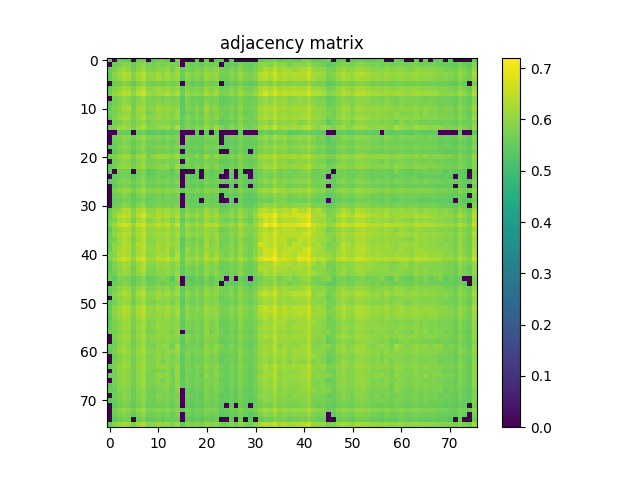

The file beside this chart, header and first rows:
5.463299999999999823e-01, 0.000000000000000000e+00, 5.521099999999999897e-01, 5.500300000000000189e-01, 5.486100000000000421e-01, 0.000000000000000000e+00, 5.507800000000000473e-01, 5.635099999999999554e-01, 0.000000000000000000e+00, 5.403499999999999970e-01, 5.518800000000000372e-01, 5.701000000000000512e-01, 5.450300000000000145e-01, 0.000000000000000000e+00, 5.687400000000000233e-01, 0.000000000000000000e+00, 0.000000000000000000e+00, 0.000000000000000000e+00, 5.438600000000000101e-01, 0.000000000000000000e+00, 5.620500000000000496e-01, 0.000000000000000000e+00, 5.486299999999999510e-01, 5.502899999999999459e-01
0.000000000000000000e+00, 5.615700000000000136e-01, 5.721399999999999819e-01, 5.949799999999999534e-01, 5.870600000000000263e-01, 5.563599999999999657e-01, 5.870900000000000007e-01, 6.044699999999999518e-01, 5.674200000000000355e-01, 5.715999999999999970e-01, 5.839999999999999636e-01, 5.695799999999999752e-01, 5.833300000000000152e-01, 5.738299999999999512e-01, 5.796000000000000041e-01, 0.000000000000000000e+00, 5.700100000000000167e-01, 5.555600000000000538e-01, 5.606600000000000472e-01, 5.487400000000000055e-01, 5.793399999999999661e-01, 5.642300000000000093e-01, 5.699600000000000222e-01, 0.000000000000000000e+00
5.521099999999999897e-01, 5.721399999999999819e-01, 6.070400000000000240e-01, 6.152199999999999891e-01, 6.046099999999999808e-01, 5.684399999999999453e-01, 6.016399999999999526e-01, 6.186000000000000387e-01, 5.821199999999999708e-01, 5.810800000000000409e-01, 5.941999999999999504e-01, 5.898999999999999799e-01, 6.024800000000000155e-01, 5.701800000000000201e-01, 6.149200000000000221e-01, 5.505400000000000293e-01, 5.817900000000000293e-01, 5.683599999999999763e-01, 5.851499999999999480e-01, 5.699499999999999567e-01, 5.933300000000000241e-01, 5.803899999999999615e-01, 5.973800000000000221e-01, 5.705700000000000216e-01
5.500300000000000189e-01, 5.949799999999999534e-01, 6.152199999999999891e-01, 6.384999999999999565e-01, 6.260400000000000409e-01, 5.859100000000000419e-01, 6.240799999999999681e-01, 6.471099999999999630e-01, 6.043600000000000083e-01, 6.030100000000000460e-01, 6.214600000000000124e-01, 6.020100000000000451e-01, 6.229599999999999582e-01, 5.978900000000000325e-01, 6.223899999999999988e-01, 5.625200000000000200e-01, 6.001199999999999868e-01, 5.876000000000000112e-01, 5.939900000000000180e-01, 5.833399999999999697e-01, 6.112600000000000255e-01, 5.987099999999999644e-01, 6.091400000000000148e-01, 5.670600000000000085e-01
5.486100000000000421e-01, 5.870600000000000263e-01, 6.046099999999999808e-01, 6.260299999999999754e-01, 6.200400000000000356e-01, 5.785400000000000542e-01, 6.165599999999999969e-01, 6.359000000000000208e-01, 5.916299999999999892e-01, 6.026500000000000190e-01, 6.196199999999999486e-01, 6.037000000000000144e-01, 6.128299999999999859e-01, 5.962600000000000122e-01, 6.097900000000000542e-01, 5.512799999999999923e-01, 5.969700000000000006e-01, 5.754700000000000371e-01, 5.916299999999999892e-01, 5.739400000000000057e-01, 6.110499999999999821e-01, 5.889999999999999680e-01, 5.980699999999999905e-01, 5.656799999999999606e-01
0.000000000000000000e+00, 5.563599999999999657e-01, 5.684399999999999453e-01, 5.859100000000000419e-01, 5.785400000000000542e-01, 5.487699999999999800e-01, 5.773599999999999843e-01, 5.955799999999999983e-01, 5.605499999999999927e-01, 5.645599999999999508e-01, 5.710800000000000320e-01, 5.675999999999999934e-01, 5.750100000000000211e-01, 5.612700000000000466e-01, 5.796299999999999786e-01, 0.000000000000000000e+00, 5.652000000000000357e-01, 5.499500000000000499e-01, 5.575099999999999500e-01, 5.469100000000000072e-01, 5.728600000000000358e-01, 5.586400000000000254e-01, 5.658900000000000041e-01, 0.000000000000000000e+00
5.507800000000000473e-01, 5.870900000000000007e-01, 6.016399999999999526e-01, 6.240799999999999681e-01, 6.165599999999999969e-01, 5.773599999999999843e-01, 6.157899999999999485e-01, 6.398300000000000098e-01, 5.893399999999999750e-01, 5.993100000000000094e-01, 6.148700000000000276e-01, 6.034699999999999509e-01, 6.103600000000000136e-01, 5.930299999999999461e-01, 6.100400000000000267e-01, 5.518800000000000372e-01, 5.923699999999999521e-01, 5.745200000000000307e-01, 5.877599999999999492e-01, 5.724799999999999889e-01, 6.098599999999999577e-01, 5.857799999999999674e-01, 5.976799999999999891e-01, 5.679100000000000259e-01
5.635099999999999554e-01, 6.044699999999999518e-01, 6.186000000000000387e-01, 6.471099999999999630e-01, 6.359000000000000208e-01, 5.955799999999999983e-01, 6.398300000000000098e-01, 6.656400000000000095e-01, 6.109599999999999476e-01, 6.066300000000000026e-01, 6.247399999999999620e-01, 6.179799999999999738e-01, 6.348700000000000454e-01, 6.076300000000000034e-01, 6.371099999999999541e-01, 5.649800000000000377e-01, 6.130799999999999583e-01, 5.923500000000000432e-01, 5.992300000000000404e-01, 5.905599999999999739e-01, 6.245500000000000496e-01, 6.043899999999999828e-01, 6.211400000000000254e-01, 5.821100000000000163e-01
0.000000000000000000e+00, 5.674200000000000355e-01, 5.821100000000000163e-01, 6.043600000000000083e-01, 5.916299999999999892e-01, 5.605400000000000382e-01, 5.893399999999999750e-01, 6.109599999999999476e-01, 5.784200000000000452e-01, 5.773800000000000043e-01, 5.827299999999999702e-01, 5.705400000000000471e-01, 5.892199999999999660e-01, 5.731600000000000028e-01, 5.860699999999999799e-01, 5.415999999999999703e-01, 5.800300000000000455e-01, 5.635400000000000409e-01, 5.633700000000000374e-01, 5.587100000000000399e-01, 5.765000000000000124e-01, 5.741699999999999582e-01, 5.752300000000000191e-01, 5.429599999999999982e-01
5.403499999999999970e-01, 5.715999999999999970e-01, 5.810800000000000409e-01, 6.030100000000000460e-01, 6.026500000000000190e-01, 5.645599999999999508e-01, 5.993199999999999639e-01, 6.066300000000000026e-01, 5.773800000000000043e-01, 5.835099999999999731e-01, 5.955599999999999783e-01, 5.823899999999999633e-01, 5.928799999999999626e-01, 5.860699999999999799e-01, 5.859999999999999654e-01, 5.410000000000000364e-01, 5.826099999999999612e-01, 5.651100000000000012e-01, 5.719400000000000039e-01, 5.583500000000000130e-01, 5.913599999999999968e-01, 5.735500000000000043e-01, 5.785099999999999687e-01, 5.486199999999999966e-01
5.518800000000000372e-01, 5.839999999999999636e-01, 5.941999999999999504e-01, 6.214600000000000124e-01, 6.196199999999999486e-01, 5.710800000000000320e-01, 6.148700000000000276e-01, 6.247399999999999620e-01, 5.827299999999999702e-01, 5.955599999999999783e-01, 6.156899999999999595e-01, 6.056200000000000472e-01, 6.105699999999999461e-01, 5.923399999999999777e-01, 6.033100000000000129e-01, 5.436499999999999666e-01, 5.865599999999999703e-01, 5.721500000000000474e-01, 5.876299999999999857e-01, 5.635599999999999499e-01, 6.116099999999999870e-01, 5.807499999999999885e-01, 5.934899999999999620e-01, 5.620600000000000041e-01
5.700899999999999856e-01, 5.695799999999999752e-01, 5.898999999999999799e-01, 6.020100000000000451e-01, 6.037099999999999689e-01, 5.675900000000000389e-01, 6.034599999999999964e-01, 6.179799999999999738e-01, 5.705400000000000471e-01, 5.823899999999999633e-01, 6.056200000000000472e-01, 6.022100000000000231e-01, 5.974300000000000166e-01, 5.842699999999999561e-01, 6.087700000000000333e-01, 5.403799999999999715e-01, 5.698900000000000077e-01, 5.581199999999999495e-01, 5.806900000000000395e-01, 5.582799999999999985e-01, 6.075199999999999489e-01, 5.670399999999999885e-01, 5.908200000000000118e-01, 5.695900000000000407e-01
5.450300000000000145e-01, 5.833300000000000152e-01, 6.024800000000000155e-01, 6.229599999999999582e-01, 6.128299999999999859e-01, 5.750100000000000211e-01, 6.103600000000000136e-01, 6.348700000000000454e-01, 5.892199999999999660e-01, 5.928799999999999626e-01, 6.105699999999999461e-01, 5.974300000000000166e-01, 6.073899999999999855e-01, 5.887499999999999956e-01, 6.110299999999999621e-01, 5.517100000000000337e-01, 5.908200000000000118e-01, 5.736799999999999677e-01, 5.868999999999999773e-01, 5.700199999999999712e-01, 6.039499999999999869e-01, 5.847799999999999665e-01, 5.953800000000000203e-01, 5.636600000000000499e-01
0.000000000000000000e+00, 5.738299999999999512e-01, 5.701800000000000201e-01, 5.978799999999999670e-01, 5.962600000000000122e-01, 5.612700000000000466e-01, 5.930299999999999461e-01, 6.076300000000000034e-01, 5.731600000000000028e-01, 5.860699999999999799e-01, 5.923399999999999777e-01, 5.842699999999999561e-01, 5.887499999999999956e-01, 5.745900000000000452e-01, 5.839600000000000346e-01, 5.451000000000000290e-01, 5.772500000000000409e-01, 5.600399999999999823e-01, 5.685900000000000398e-01, 5.564599999999999547e-01, 5.899299999999999544e-01, 5.695799999999999752e-01, 5.716400000000000370e-01, 5.425299999999999567e-01
5.687400000000000233e-01, 5.796000000000000041e-01, 6.149200000000000221e-01, 6.223899999999999988e-01, 6.097900000000000542e-01, 5.796299999999999786e-01, 6.100400000000000267e-01, 6.371200000000000196e-01, 5.860699999999999799e-01, 5.859999999999999654e-01, 6.033100000000000129e-01, 6.087700000000000333e-01, 6.110299999999999621e-01, 5.839600000000000346e-01, 6.381900000000000350e-01, 5.570500000000000451e-01, 5.829299999999999482e-01, 5.741100000000000092e-01, 5.921699999999999742e-01, 5.764399999999999524e-01, 6.139599999999999502e-01, 5.834599999999999786e-01, 6.140999999999999792e-01, 5.834899999999999531e-01
0.000000000000000000e+00, 0.000000000000000000e+00, 5.505400000000000293e-01, 5.625200000000000200e-01, 5.512799999999999923e-01, 0.000000000000000000e+00, 5.518800000000000372e-01, 5.649800000000000377e-01, 5.415999999999999703e-01, 5.410000000000000364e-01, 5.436499999999999666e-01, 5.403799999999999715e-01, 5.517100000000000337e-01, 5.451000000000000290e-01, 5.570500000000000451e-01, 0.000000000000000000e+00, 0.000000000000000000e+00, 0.000000000000000000e+00, 5.398899999999999810e-01, 0.000000000000000000e+00, 5.452599999999999669e-01, 0.000000000000000000e+00, 5.476900000000000102e-01, 0.000000000000000000e+00
0.000000000000000000e+00, 5.700100000000000167e-01, 5.817900000000000293e-01, 6.001199999999999868e-01, 5.969700000000000006e-01, 5.652000000000000357e-01, 5.923699999999999521e-01, 6.130799999999999583e-01, 5.800300000000000455e-01, 5.826099999999999612e-01, 5.865599999999999703e-01, 5.698900000000000077e-01, 5.908200000000000118e-01, 5.772500000000000409e-01, 5.829299999999999482e-01, 0.000000000000000000e+00, 5.750300000000000411e-01, 5.602800000000000002e-01, 5.617699999999999916e-01, 5.583500000000000130e-01, 5.824799999999999978e-01, 5.771100000000000119e-01, 5.758799999999999475e-01, 0.000000000000000000e+00
0.000000000000000000e+00, 5.555600000000000538e-01, 5.683599999999999763e-01, 5.876000000000000112e-01, 5.754700000000000371e-01, 5.499500000000000499e-01, 5.745200000000000307e-01, 5.923500000000000432e-01, 5.635400000000000409e-01, 5.651100000000000012e-01, 5.721500000000000474e-01, 5.581199999999999495e-01, 5.736799999999999677e-01, 5.600399999999999823e-01, 5.741100000000000092e-01, 0.000000000000000000e+00, 5.602800000000000002e-01, 5.480699999999999461e-01, 5.563900000000000512e-01, 5.502200000000000424e-01, 5.667699999999999960e-01, 5.606100000000000527e-01, 5.635299999999999754e-01, 0.000000000000000000e+00
5.438600000000000101e-01, 5.606600000000000472e-01, 5.851499999999999480e-01, 5.939900000000000180e-01, 5.916299999999999892e-01, 5.575099999999999500e-01, 5.877599999999999492e-01, 5.992300000000000404e-01, 5.633700000000000374e-01, 5.719400000000000039e-01, 5.876299999999999857e-01, 5.806900000000000395e-01, 5.868999999999999773e-01, 5.685900000000000398e-01, 5.921699999999999742e-01, 5.398899999999999810e-01, 5.617699999999999916e-01, 5.563900000000000512e-01, 5.692899999999999627e-01, 5.534200000000000230e-01, 5.856999999999999984e-01, 5.628699999999999815e-01, 5.809600000000000319e-01, 5.499600000000000044e-01
0.000000000000000000e+00, 5.487400000000000055e-01, 5.699499999999999567e-01, 5.833399999999999697e-01, 5.739400000000000057e-01, 5.469100000000000072e-01, 5.724900000000000544e-01, 5.905500000000000194e-01, 5.587100000000000399e-01, 5.583500000000000130e-01, 5.635599999999999499e-01, 5.582799999999999985e-01, 5.700199999999999712e-01, 5.564599999999999547e-01, 5.764399999999999524e-01, 0.000000000000000000e+00, 5.583500000000000130e-01, 5.502200000000000424e-01, 5.534200000000000230e-01, 5.437400000000000011e-01, 5.654700000000000282e-01, 5.554499999999999993e-01, 5.642399999999999638e-01, 0.000000000000000000e+00
5.620500000000000496e-01, 5.793399999999999661e-01, 5.933300000000000241e-01, 6.112600000000000255e-01, 6.110499999999999821e-01, 5.728600000000000358e-01, 6.098599999999999577e-01, 6.245500000000000496e-01, 5.765000000000000124e-01, 5.913599999999999968e-01, 6.116000000000000325e-01, 6.075199999999999489e-01, 6.039499999999999869e-01, 5.899299999999999544e-01, 6.139599999999999502e-01, 5.452599999999999669e-01, 5.824799999999999978e-01, 5.667600000000000415e-01, 5.856999999999999984e-01, 5.654700000000000282e-01, 6.105000000000000426e-01, 5.763200000000000545e-01, 5.961999999999999522e-01, 5.706900000000000306e-01
0.000000000000000000e+00, 5.642300000000000093e-01, 5.803899999999999615e-01, 5.987099999999999644e-01, 5.889999999999999680e-01, 5.586400000000000254e-01, 5.857799999999999674e-01, 6.043899999999999828e-01, 5.741699999999999582e-01, 5.735500000000000043e-01, 5.807499999999999885e-01, 5.670399999999999885e-01, 5.847799999999999665e-01, 5.695799999999999752e-01, 5.834599999999999786e-01, 0.000000000000000000e+00, 5.771100000000000119e-01, 5.606100000000000527e-01, 5.628699999999999815e-01, 5.554499999999999993e-01, 5.763200000000000545e-01, 5.691500000000000448e-01, 5.736799999999999677e-01, 5.417999999999999483e-01
5.486299999999999510e-01, 5.699600000000000222e-01, 5.973800000000000221e-01, 6.091299999999999493e-01, 5.980699999999999905e-01, 5.658900000000000041e-01, 5.976799999999999891e-01, 6.211400000000000254e-01, 5.752399999999999736e-01, 5.785099999999999687e-01, 5.934800000000000075e-01, 5.908200000000000118e-01, 5.953800000000000203e-01, 5.716400000000000370e-01, 6.140999999999999792e-01, 5.476900000000000102e-01, 5.758799999999999475e-01, 5.635299999999999754e-01, 5.809600000000000319e-01, 5.642399999999999638e-01, 5.961999999999999522e-01, 5.736799999999999677e-01, 5.920800000000000507e-01, 5.647499999999999742e-01
5.502899999999999459e-01, 0.000000000000000000e+00, 5.705700000000000216e-01, 5.670600000000000085e-01, 5.656799999999999606e-01, 0.000000000000000000e+00, 5.678999999999999604e-01, 5.821100000000000163e-01, 5.429599999999999982e-01, 5.486199999999999966e-01, 5.620600000000000041e-01, 5.695900000000000407e-01, 5.636600000000000499e-01, 5.425299999999999567e-01, 5.834899999999999531e-01, 0.000000000000000000e+00, 0.000000000000000000e+00, 0.000000000000000000e+00, 5.499600000000000044e-01, 0.000000000000000000e+00, 5.706900000000000306e-01, 5.417999999999999483e-01, 5.647499999999999742e-01, 5.561000000000000387e-01
0.000000000000000000e+00, 5.508999999999999453e-01, 5.614500000000000046e-01, 5.758999999999999675e-01, 5.706099999999999506e-01, 5.427600000000000202e-01, 5.695500000000000007e-01, 5.850899999999999990e-01, 5.542099999999999804e-01, 5.598199999999999843e-01, 5.689999999999999503e-01, 5.527600000000000291e-01, 5.672899999999999610e-01, 5.572500000000000231e-01, 5.621699999999999475e-01, 0.000000000000000000e+00, 5.563000000000000167e-01, 5.427199999999999802e-01, 5.486499999999999710e-01, 0.000000000000000000e+00, 5.612300000000000066e-01, 5.519899999999999807e-01, 5.546499999999999764e-01, 0.000000000000000000e+00
5.407300000000000439e-01, 5.579899999999999860e-01, 5.816000000000000059e-01, 5.921600000000000197e-01, 5.849800000000000555e-01, 5.548699999999999743e-01, 5.839800000000000546e-01, 6.011499999999999622e-01, 5.631500000000000394e-01, 5.680500000000000549e-01, 5.823700000000000543e-01, 5.762800000000000145e-01, 5.815900000000000514e-01, 5.603299999999999947e-01, 5.922500000000000542e-01, 0.000000000000000000e+00, 5.636299999999999644e-01, 5.530899999999999705e-01, 5.650500000000000522e-01, 5.509500000000000508e-01, 5.800300000000000455e-01, 5.615200000000000191e-01, 5.750600000000000156e-01, 5.545900000000000274e-01
0.000000000000000000e+00, 5.466699999999999893e-01, 5.631500000000000394e-01, 5.763399999999999634e-01, 5.698699999999999877e-01, 5.436999999999999611e-01, 5.690699999999999648e-01, 5.829199999999999937e-01, 5.547600000000000309e-01, 5.555799999999999628e-01, 5.609600000000000142e-01, 5.566299999999999581e-01, 5.655200000000000227e-01, 5.551899999999999613e-01, 5.693799999999999972e-01, 0.000000000000000000e+00, 5.542899999999999494e-01, 5.433900000000000396e-01, 5.499699999999999589e-01, 5.413099999999999579e-01, 5.622200000000000530e-01, 5.515999999999999792e-01, 5.582599999999999785e-01, 0.000000000000000000e+00
0.000000000000000000e+00, 5.755200000000000315e-01, 5.916500000000000092e-01, 6.122800000000000464e-01, 6.031699999999999839e-01, 5.697900000000000187e-01, 6.001100000000000323e-01, 6.212299999999999489e-01, 5.816299999999999804e-01, 5.867099999999999538e-01, 5.997900000000000453e-01, 5.880900000000000016e-01, 5.978599999999999470e-01, 5.858499999999999819e-01, 5.988999999999999879e-01, 5.474799999999999667e-01, 5.822500000000000453e-01, 5.680899999999999839e-01, 5.787499999999999867e-01, 5.626600000000000490e-01, 5.945200000000000484e-01, 5.772199999999999553e-01, 5.849400000000000155e-01, 5.531899999999999595e-01
0.000000000000000000e+00, 5.556900000000000173e-01, 5.676600000000000534e-01, 5.862600000000000033e-01, 5.761600000000000055e-01, 5.478899999999999881e-01, 5.756700000000000150e-01, 5.932100000000000151e-01, 5.630600000000000049e-01, 5.629800000000000360e-01, 5.697499999999999787e-01, 5.595099999999999518e-01, 5.749699999999999811e-01, 5.592300000000000049e-01, 5.744399999999999507e-01, 0.000000000000000000e+00, 5.631399999999999739e-01, 5.512899999999999467e-01, 5.538800000000000390e-01, 5.467899999999999983e-01, 5.663599999999999746e-01, 5.600699999999999568e-01, 5.635000000000000009e-01, 0.000000000000000000e+00
0.000000000000000000e+00, 5.494299999999999740e-01, 5.554799999999999738e-01, 5.732800000000000118e-01, 5.733500000000000263e-01, 5.459300000000000264e-01, 5.682800000000000074e-01, 5.808499999999999774e-01, 5.532000000000000250e-01, 5.616100000000000536e-01, 5.692500000000000338e-01, 5.605799999999999672e-01, 5.644799999999999818e-01, 5.653700000000000392e-01, 5.616400000000000281e-01, 0.000000000000000000e+00, 5.578300000000000480e-01, 5.486900000000000110e-01, 5.535400000000000320e-01, 0.000000000000000000e+00, 5.648100000000000342e-01, 5.508499999999999508e-01, 5.523500000000000076e-01, 0.000000000000000000e+00
0.000000000000000000e+00, 5.618900000000000006e-01, 5.769400000000000084e-01, 5.949799999999999534e-01, 5.850400000000000045e-01, 5.536600000000000410e-01, 5.871399999999999952e-01, 6.053899999999999837e-01, 5.671800000000000175e-01, 5.701300000000000257e-01, 5.821499999999999453e-01, 5.725500000000000034e-01, 5.825299999999999923e-01, 5.642099999999999893e-01, 5.827599999999999447e-01, 0.000000000000000000e+00, 5.679999999999999494e-01, 5.524200000000000221e-01, 5.621500000000000385e-01, 5.512399999999999523e-01, 5.769199999999999884e-01, 5.642599999999999838e-01, 5.713200000000000500e-01, 5.473099999999999632e-01
5.459399999999999809e-01, 5.920900000000000052e-01, 6.028000000000000025e-01, 6.392900000000000249e-01, 6.287300000000000111e-01, 5.835500000000000131e-01, 6.286800000000000166e-01, 6.429000000000000270e-01, 5.974300000000000166e-01, 5.957599999999999563e-01, 6.237300000000000066e-01, 6.041499999999999648e-01, 6.198099999999999721e-01, 6.019400000000000306e-01, 6.192699999999999871e-01, 5.496100000000000430e-01, 5.914300000000000113e-01, 5.718600000000000350e-01, 5.877599999999999492e-01, 5.758499999999999730e-01, 6.152499999999999636e-01, 5.903500000000000414e-01, 6.020699999999999941e-01, 5.614799999999999791e-01
5.564400000000000457e-01, 6.001999999999999558e-01, 6.365300000000000402e-01, 6.555699999999999861e-01, 6.396100000000000119e-01, 5.906900000000000484e-01, 6.397399999999999753e-01, 6.786799999999999500e-01, 6.110999999999999766e-01, 6.124600000000000044e-01, 6.353299999999999503e-01, 6.213699999999999779e-01, 6.376399999999999846e-01, 6.066000000000000281e-01, 6.366399999999999837e-01, 5.608100000000000307e-01, 6.147000000000000242e-01, 5.892899999999999805e-01, 6.086500000000000243e-01, 5.845399999999999485e-01, 6.263600000000000279e-01, 6.049600000000000533e-01, 6.225600000000000023e-01, 5.847099999999999520e-01
5.616900000000000226e-01, 5.855299999999999949e-01, 6.201999999999999735e-01, 6.382600000000000495e-01, 6.237700000000000466e-01, 5.758499999999999730e-01, 6.207000000000000295e-01, 6.419899999999999496e-01, 5.916799999999999837e-01, 5.977299999999999836e-01, 6.228700000000000347e-01, 6.092300000000000493e-01, 6.190900000000000292e-01, 5.850999999999999535e-01, 6.248000000000000220e-01, 5.462700000000000333e-01, 5.931999999999999496e-01, 5.722199999999999509e-01, 5.935899999999999510e-01, 5.748699999999999921e-01, 6.140900000000000247e-01, 5.894300000000000095e-01, 6.079400000000000359e-01, 5.773200000000000554e-01
5.782199999999999562e-01, 6.133399999999999963e-01, 6.539800000000000058e-01, 6.723500000000000032e-01, 6.573799999999999644e-01, 6.052600000000000202e-01, 6.526899999999999924e-01, 6.815999999999999837e-01, 6.246500000000000385e-01, 6.261200000000000099e-01, 6.515499999999999625e-01, 6.324899999999999967e-01, 6.519800000000000040e-01, 6.190299999999999692e-01, 6.588399999999999812e-01, 5.683700000000000419e-01, 6.259500000000000064e-01, 5.988099999999999534e-01, 6.238599999999999701e-01, 6.028900000000000370e-01, 6.441700000000000204e-01, 6.219099999999999628e-01, 6.403400000000000203e-01, 5.986700000000000355e-01
5.411599999999999744e-01, 5.922699999999999632e-01, 6.057200000000000362e-01, 6.255600000000000049e-01, 6.225300000000000278e-01, 5.824799999999999978e-01, 6.165599999999999969e-01, 6.387100000000000000e-01, 5.977700000000000236e-01, 6.064100000000000046e-01, 6.153999999999999471e-01, 6.060100000000000486e-01, 6.167599999999999749e-01, 5.956700000000000328e-01, 6.123600000000000154e-01, 5.612200000000000522e-01, 6.033399999999999874e-01, 5.795900000000000496e-01, 5.919999999999999707e-01, 5.816900000000000404e-01, 6.064199999999999591e-01, 5.918600000000000527e-01, 6.014599999999999946e-01, 5.617799999999999461e-01
5.562099999999999822e-01, 5.968499999999999917e-01, 6.224499999999999478e-01, 6.438700000000000534e-01, 6.334800000000000431e-01, 5.902600000000000069e-01, 6.277199999999999447e-01, 6.557199999999999696e-01, 6.066099999999999826e-01, 6.088299999999999823e-01, 6.236000000000000432e-01, 6.116599999999999815e-01, 6.257500000000000284e-01, 6.019200000000000106e-01, 6.287199999999999456e-01, 5.659100000000000241e-01, 6.086899999999999533e-01, 5.926500000000000101e-01, 6.000499999999999723e-01, 5.886700000000000266e-01, 6.148500000000000076e-01, 5.998900000000000343e-01, 6.135500000000000398e-01, 5.722099999999999964e-01
5.644299999999999873e-01, 5.737600000000000477e-01, 6.147099999999999786e-01, 6.305399999999999894e-01, 6.180499999999999883e-01, 5.765400000000000524e-01, 6.179400000000000448e-01, 6.430500000000000105e-01, 5.876099999999999657e-01, 5.925000000000000266e-01, 6.071199999999999930e-01, 6.093300000000000383e-01, 6.155899999999999705e-01, 5.930600000000000316e-01, 6.154800000000000271e-01, 5.420599999999999863e-01, 5.831100000000000172e-01, 5.683300000000000018e-01, 5.879799999999999471e-01, 5.683300000000000018e-01, 6.136300000000000088e-01, 5.819800000000000528e-01, 6.041299999999999448e-01, 5.735299999999999843e-01
5.472200000000000397e-01, 5.957999999999999963e-01, 6.076700000000000434e-01, 6.405600000000000183e-01, 6.330999999999999961e-01, 5.829600000000000337e-01, 6.340799999999999770e-01, 6.474999999999999645e-01, 5.955599999999999783e-01, 5.989200000000000079e-01, 6.232999999999999652e-01, 6.113300000000000400e-01, 6.243900000000000006e-01, 6.081600000000000339e-01, 6.194100000000000161e-01, 5.487699999999999800e-01, 5.958599999999999453e-01, 5.783099999999999907e-01, 5.930299999999999461e-01, 5.730899999999999883e-01, 6.235699999999999577e-01, 5.910999999999999588e-01, 6.065300000000000136e-01, 5.621800000000000130e-01
5.495900000000000230e-01, 5.965599999999999792e-01, 6.229599999999999582e-01, 6.409899999999999487e-01, 6.280299999999999772e-01, 5.827700000000000102e-01, 6.252999999999999670e-01, 6.521500000000000075e-01, 6.053600000000000092e-01, 6.044699999999999518e-01, 6.216099999999999959e-01, 6.076700000000000434e-01, 6.260400000000000409e-01, 5.874800000000000022e-01, 6.186700000000000532e-01, 5.510199999999999543e-01, 6.118000000000000105e-01, 5.814399999999999569e-01, 5.979499999999999815e-01, 5.817799999999999638e-01, 6.063899999999999846e-01, 5.974500000000000366e-01, 6.070400000000000240e-01, 5.740699999999999692e-01
5.772300000000000209e-01, 5.885299999999999976e-01, 6.290700000000000180e-01, 6.427599999999999980e-01, 6.260700000000000154e-01, 5.805900000000000505e-01, 6.273600000000000287e-01, 6.471000000000000085e-01, 5.946099999999999719e-01, 6.022999999999999465e-01, 6.225300000000000278e-01, 6.212299999999999489e-01, 6.267800000000000038e-01, 5.868999999999999773e-01, 6.363100000000000422e-01, 5.561599999999999877e-01, 5.977900000000000436e-01, 5.836000000000000076e-01, 6.077099999999999724e-01, 5.808900000000000174e-01, 6.221100000000000518e-01, 5.926799999999999846e-01, 6.186099999999999932e-01, 5.865500000000000158e-01
5.785900000000000487e-01, 6.106599999999999806e-01, 6.479399999999999604e-01, 6.685999999999999721e-01, 6.491700000000000248e-01, 6.000900000000000123e-01, 6.505800000000000471e-01, 6.744700000000000140e-01, 6.170600000000000529e-01, 6.176399999999999668e-01, 6.441200000000000259e-01, 6.334100000000000286e-01, 6.509800000000000031e-01, 6.163499999999999535e-01, 6.488699999999999468e-01, 5.643299999999999983e-01, 6.184899999999999842e-01, 5.996299999999999963e-01, 6.193800000000000416e-01, 5.927200000000000246e-01, 6.372999999999999776e-01, 6.120700000000000029e-01, 6.361700000000000133e-01, 5.944800000000000084e-01
5.412500000000000089e-01, 5.806599999999999540e-01, 6.106800000000000006e-01, 6.242299999999999516e-01, 6.131999999999999673e-01, 5.778799999999999493e-01, 6.082199999999999829e-01, 6.389200000000000434e-01, 5.903399999999999759e-01, 5.973699999999999566e-01, 6.054899999999999727e-01, 6.039099999999999469e-01, 6.079299999999999704e-01, 5.956900000000000528e-01, 6.152199999999999891e-01, 5.564500000000000002e-01, 5.961600000000000232e-01, 5.767499999999999849e-01, 5.957400000000000473e-01, 5.724299999999999944e-01, 6.049200000000000133e-01, 5.849900000000000100e-01, 5.974599999999999911e-01, 5.589100000000000179e-01
5.408300000000000329e-01, 5.787600000000000522e-01, 5.934599999999999875e-01, 6.239999999999999991e-01, 6.033300000000000329e-01, 5.672800000000000065e-01, 6.114399999999999835e-01, 6.390200000000000324e-01, 5.826400000000000468e-01, 5.846799999999999775e-01, 6.046899999999999498e-01, 5.984199999999999520e-01, 6.052300000000000457e-01, 5.896599999999999620e-01, 5.982899999999999885e-01, 5.475799999999999557e-01, 5.768799999999999484e-01, 5.673000000000000265e-01, 5.825000000000000178e-01, 5.555900000000000283e-01, 5.995300000000000074e-01, 5.745000000000000107e-01, 5.869100000000000428e-01, 5.550399999999999778e-01
5.581800000000000095e-01, 5.668499999999999650e-01, 5.996799999999999908e-01, 6.114100000000000090e-01, 6.036899999999999489e-01, 5.699999999999999512e-01, 6.051900000000000057e-01, 6.197399999999999576e-01, 5.795900000000000496e-01, 5.815700000000000314e-01, 5.964699999999999447e-01, 5.909999999999999698e-01, 6.042399999999999993e-01, 5.802599999999999980e-01, 6.148500000000000076e-01, 5.460500000000000353e-01, 5.773599999999999843e-01, 5.620000000000000551e-01, 5.861399999999999944e-01, 5.672099999999999920e-01, 5.951300000000000479e-01, 5.765700000000000269e-01, 5.992199999999999749e-01, 5.703799999999999981e-01
5.675799999999999734e-01, 5.428199999999999692e-01, 5.794700000000000406e-01, 5.778600000000000403e-01, 5.702700000000000546e-01, 5.470599999999999907e-01, 5.706499999999999906e-01, 5.900600000000000289e-01, 5.464299999999999713e-01, 5.595799999999999663e-01, 5.739400000000000057e-01, 5.879299999999999526e-01, 5.702099999999999946e-01, 5.399599999999999955e-01, 5.967799999999999772e-01, 0.000000000000000000e+00, 5.420000000000000373e-01, 5.406800000000000495e-01, 5.634599999999999609e-01, 5.456699999999999884e-01, 5.782899999999999707e-01, 5.435999999999999721e-01, 5.707799999999999541e-01, 5.648699999999999832e-01
0.000000000000000000e+00, 5.578199999999999825e-01, 5.704399999999999471e-01, 5.864300000000000068e-01, 5.802100000000000035e-01, 5.501399999999999624e-01, 5.767999999999999794e-01, 5.935000000000000275e-01, 5.579399999999999915e-01, 5.623399999999999510e-01, 5.757900000000000240e-01, 5.640399999999999858e-01, 5.756499999999999950e-01, 5.614099999999999646e-01, 5.813800000000000079e-01, 0.000000000000000000e+00, 5.610500000000000487e-01, 5.500000000000000444e-01, 5.574299999999999811e-01, 5.452500000000000124e-01, 5.736900000000000333e-01, 5.579199999999999715e-01, 5.692199999999999482e-01, 0.000000000000000000e+00
5.477400000000000047e-01, 5.721699999999999564e-01, 6.016299999999999981e-01, 6.140900000000000247e-01, 6.046300000000000008e-01, 5.669499999999999540e-01, 6.025700000000000500e-01, 6.174600000000000088e-01, 5.806099999999999595e-01, 5.790499999999999536e-01, 5.958999999999999853e-01, 5.905899999999999483e-01, 6.006000000000000227e-01, 5.736900000000000333e-01, 6.127099999999999769e-01, 5.482099999999999751e-01, 5.763200000000000545e-01, 5.688199999999999923e-01, 5.828600000000000447e-01, 5.664099999999999691e-01, 5.933699999999999530e-01, 5.774599999999999733e-01, 5.952899999999999858e-01, 5.686499999999999888e-01
5.484799999999999676e-01, 5.905500000000000194e-01, 6.124699999999999589e-01, 6.375499999999999501e-01, 6.243499999999999606e-01, 5.780600000000000183e-01, 6.247000000000000330e-01, 6.481000000000000094e-01, 5.959900000000000198e-01, 5.985700000000000465e-01, 6.238700000000000356e-01, 6.043699999999999628e-01, 6.218399999999999483e-01, 5.960699999999999887e-01, 6.227500000000000258e-01, 5.544400000000000439e-01, 5.999100000000000543e-01, 5.771800000000000264e-01, 5.962899999999999867e-01, 5.726599999999999469e-01, 6.120100000000000540e-01, 5.924199999999999466e-01, 6.031199999999999894e-01, 5.705200000000000271e-01
0.000000000000000000e+00, 5.851800000000000335e-01, 5.936099999999999710e-01, 6.192600000000000326e-01, 6.141400000000000192e-01, 5.730699999999999683e-01, 6.090900000000000203e-01, 6.286699999999999511e-01, 5.857299999999999729e-01, 5.961100000000000287e-01, 6.145800000000000152e-01, 5.942199999999999704e-01, 6.059700000000000086e-01, 5.923500000000000432e-01, 5.963000000000000522e-01, 5.433000000000000052e-01, 5.915500000000000203e-01, 5.710300000000000376e-01, 5.810600000000000209e-01, 5.646600000000000508e-01, 6.013199999999999656e-01, 5.833399999999999697e-01, 5.874300000000000077e-01, 5.552700000000000413e-01
5.453999999999999959e-01, 5.705799999999999761e-01, 5.994300000000000184e-01, 6.119999999999999885e-01, 6.030900000000000150e-01, 5.678699999999999859e-01, 6.012800000000000367e-01, 6.190900000000000292e-01, 5.814799999999999969e-01, 5.801699999999999635e-01, 5.937700000000000200e-01, 5.844099999999999850e-01, 5.994800000000000129e-01, 5.742099999999999982e-01, 6.063199999999999701e-01, 5.441399999999999570e-01, 5.826000000000000068e-01, 5.651100000000000012e-01, 5.756799999999999695e-01, 5.659999999999999476e-01, 5.902699999999999614e-01, 5.791399999999999881e-01, 5.905700000000000394e-01, 5.617499999999999716e-01
5.489600000000000035e-01, 5.954800000000000093e-01, 6.144800000000000262e-01, 6.380400000000000515e-01, 6.283400000000000096e-01, 5.848600000000000465e-01, 6.263600000000000279e-01, 6.462799999999999656e-01, 6.016500000000000181e-01, 6.049400000000000333e-01, 6.262400000000000189e-01, 6.073399999999999910e-01, 6.231299999999999617e-01, 6.000900000000000123e-01, 6.204100000000000170e-01, 5.546400000000000219e-01, 6.008099999999999552e-01, 5.815299999999999914e-01, 5.957099999999999618e-01, 5.800699999999999745e-01, 6.159900000000000375e-01, 5.965099999999999847e-01, 6.065899999999999626e-01, 5.706599999999999451e-01
5.526499999999999746e-01, 5.940199999999999925e-01, 6.121199999999999974e-01, 6.418800000000000061e-01, 6.232299999999999507e-01, 5.856299999999999839e-01, 6.244699999999999696e-01, 6.513299999999999645e-01, 6.012499999999999512e-01, 5.952600000000000113e-01, 6.118599999999999595e-01, 6.033800000000000274e-01, 6.211200000000000054e-01, 5.973000000000000531e-01, 6.254399999999999959e-01, 5.585499999999999909e-01, 5.961699999999999777e-01, 5.820699999999999763e-01, 5.875299999999999967e-01, 5.789800000000000502e-01, 6.083600000000000119e-01, 5.946399999999999464e-01, 6.046200000000000463e-01, 5.726900000000000324e-01
5.424200000000000133e-01, 5.840999999999999526e-01, 6.062300000000000466e-01, 6.251200000000000090e-01, 6.162499999999999645e-01, 5.782000000000000473e-01, 6.148799999999999821e-01, 6.337000000000000410e-01, 5.943500000000000449e-01, 5.933899999999999730e-01, 6.072300000000000475e-01, 5.939900000000000180e-01, 6.113199999999999745e-01, 5.898400000000000309e-01, 6.090999999999999748e-01, 5.511000000000000343e-01, 5.945300000000000029e-01, 5.773700000000000498e-01, 5.857999999999999874e-01, 5.746400000000000396e-01, 6.000499999999999723e-01, 5.891399999999999970e-01, 5.980999999999999650e-01, 5.653200000000000447e-01
5.446499999999999675e-01, 5.747700000000000031e-01, 5.915300000000000002e-01, 6.125000000000000444e-01, 6.058400000000000452e-01, 5.693799999999999972e-01, 6.033500000000000529e-01, 6.233699999999999797e-01, 5.830499999999999572e-01, 5.881100000000000216e-01, 6.036000000000000254e-01, 5.952800000000000313e-01, 6.013100000000000112e-01, 5.892300000000000315e-01, 5.975000000000000311e-01, 5.463299999999999823e-01, 5.825900000000000523e-01, 5.686700000000000088e-01, 5.812000000000000499e-01, 5.652800000000000047e-01, 5.998599999999999488e-01, 5.767900000000000249e-01, 5.900900000000000034e-01, 5.544799999999999729e-01
5.491599999999999815e-01, 5.818499999999999783e-01, 5.921399999999999997e-01, 6.161499999999999755e-01, 6.121100000000000430e-01, 5.705799999999999761e-01, 6.098200000000000287e-01, 6.262999999999999678e-01, 5.809199999999999919e-01, 5.906599999999999628e-01, 6.107700000000000351e-01, 6.007000000000000117e-01, 6.047099999999999698e-01, 5.893100000000000005e-01, 6.050400000000000222e-01, 5.465999999999999748e-01, 5.821499999999999453e-01, 5.703599999999999781e-01, 5.830699999999999772e-01, 5.629100000000000215e-01, 6.042499999999999538e-01, 5.786599999999999522e-01, 5.899199999999999999e-01, 5.598300000000000498e-01
5.666600000000000525e-01, 5.661899999999999711e-01, 5.881100000000000216e-01, 6.033300000000000329e-01, 5.989200000000000079e-01, 5.648199999999999887e-01, 5.998400000000000398e-01, 6.172499999999999654e-01, 5.697400000000000242e-01, 5.763800000000000034e-01, 5.993100000000000094e-01, 6.005700000000000482e-01, 5.958299999999999708e-01, 5.774099999999999788e-01, 6.080799999999999539e-01, 0.000000000000000000e+00, 5.657400000000000206e-01, 5.583500000000000130e-01, 5.753200000000000536e-01, 5.554299999999999793e-01, 6.030799999999999494e-01, 5.640899999999999803e-01, 5.874599999999999822e-01, 5.663700000000000401e-01
0.000000000000000000e+00, 5.814599999999999769e-01, 5.991900000000000004e-01, 6.181200000000000028e-01, 6.126800000000000024e-01, 5.729100000000000303e-01, 6.082400000000000029e-01, 6.260599999999999499e-01, 5.891499999999999515e-01, 5.912899999999999823e-01, 6.069900000000000295e-01, 5.900999999999999579e-01, 6.060999999999999721e-01, 5.865099999999999758e-01, 6.018299999999999761e-01, 5.502099999999999769e-01, 5.907799999999999718e-01, 5.743099999999999872e-01, 5.818299999999999583e-01, 5.702000000000000401e-01, 5.975300000000000056e-01, 5.858400000000000274e-01, 5.916700000000000292e-01, 5.580600000000000005e-01
0.000000000000000000e+00, 5.695900000000000407e-01, 5.883099999999999996e-01, 6.066899999999999515e-01, 5.977099999999999635e-01, 5.630199999999999649e-01, 5.937799999999999745e-01, 6.183899999999999952e-01, 5.758499999999999730e-01, 5.838299999999999601e-01, 5.961600000000000232e-01, 5.843199999999999505e-01, 5.921600000000000197e-01, 5.812100000000000044e-01, 5.897599999999999509e-01, 5.418199999999999683e-01, 5.820199999999999818e-01, 5.637299999999999534e-01, 5.771699999999999608e-01, 5.568899999999999961e-01, 5.879100000000000437e-01, 5.716400000000000370e-01, 5.768499999999999739e-01, 5.469199999999999617e-01
5.640500000000000513e-01, 5.680699999999999639e-01, 6.001900000000000013e-01, 6.117399999999999505e-01, 5.975899999999999546e-01, 5.692199999999999482e-01, 5.989999999999999769e-01, 6.241499999999999826e-01, 5.766000000000000014e-01, 5.739699999999999802e-01, 5.926900000000000501e-01, 5.995700000000000474e-01, 5.978700000000000125e-01, 5.672199999999999465e-01, 6.262999999999999678e-01, 5.497499999999999609e-01, 5.691399999999999793e-01, 5.669600000000000195e-01, 5.764599999999999724e-01, 5.654599999999999627e-01, 6.001800000000000468e-01, 5.744200000000000417e-01, 5.993899999999999784e-01, 5.783099999999999907e-01
5.404400000000000315e-01, 5.811800000000000299e-01, 5.989200000000000079e-01, 6.225100000000000078e-01, 6.098200000000000287e-01, 5.757600000000000495e-01, 6.086099999999999843e-01, 6.282400000000000206e-01, 5.885500000000000176e-01, 5.894500000000000295e-01, 6.028999999999999915e-01, 5.846099999999999630e-01, 6.051699999999999857e-01, 5.942399999999999904e-01, 6.095300000000000162e-01, 5.545200000000000129e-01, 5.864500000000000268e-01, 5.749300000000000521e-01, 5.816799999999999748e-01, 5.720199999999999729e-01, 5.991300000000000514e-01, 5.860100000000000309e-01, 5.933000000000000496e-01, 5.567100000000000382e-01
... 15 more rows
